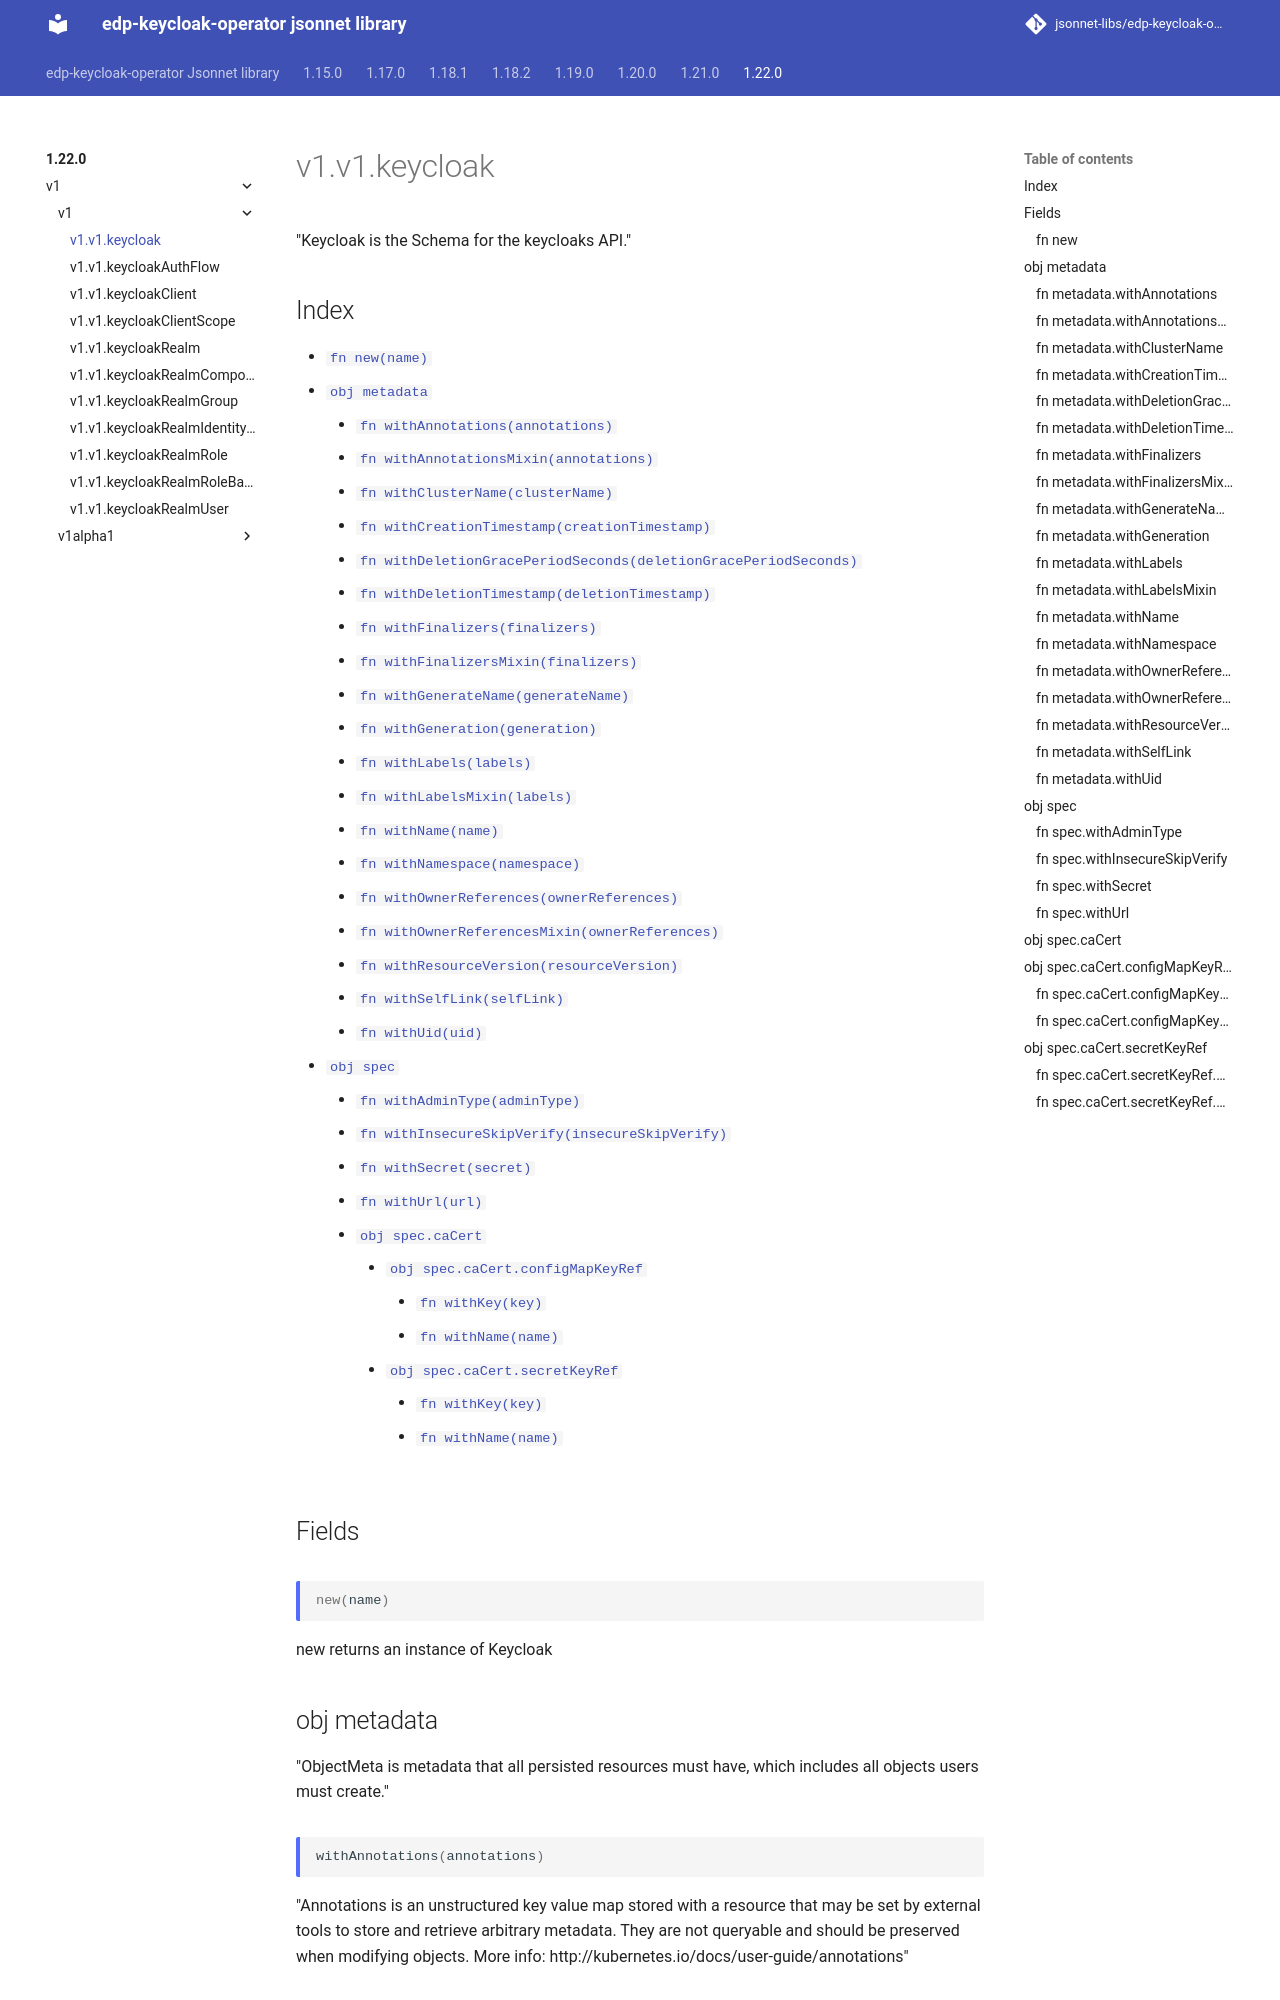

repository: jsonnet-libs/edp-keycloak-operator-libsonnet · page: 1.22.0/v1/v1/keycloak/index.html · generator: mkdocs

---
permalink: /1.22.0/v1/v1/keycloak/
---

# v1.v1.keycloak

"Keycloak is the Schema for the keycloaks API."

## Index

* [`fn new(name)`](#fn-new)
* [`obj metadata`](#obj-metadata)
  * [`fn withAnnotations(annotations)`](#fn-metadatawithannotations)
  * [`fn withAnnotationsMixin(annotations)`](#fn-metadatawithannotationsmixin)
  * [`fn withClusterName(clusterName)`](#fn-metadatawithclustername)
  * [`fn withCreationTimestamp(creationTimestamp)`](#fn-metadatawithcreationtimestamp)
  * [`fn withDeletionGracePeriodSeconds(deletionGracePeriodSeconds)`](#fn-metadatawithdeletiongraceperiodseconds)
  * [`fn withDeletionTimestamp(deletionTimestamp)`](#fn-metadatawithdeletiontimestamp)
  * [`fn withFinalizers(finalizers)`](#fn-metadatawithfinalizers)
  * [`fn withFinalizersMixin(finalizers)`](#fn-metadatawithfinalizersmixin)
  * [`fn withGenerateName(generateName)`](#fn-metadatawithgeneratename)
  * [`fn withGeneration(generation)`](#fn-metadatawithgeneration)
  * [`fn withLabels(labels)`](#fn-metadatawithlabels)
  * [`fn withLabelsMixin(labels)`](#fn-metadatawithlabelsmixin)
  * [`fn withName(name)`](#fn-metadatawithname)
  * [`fn withNamespace(namespace)`](#fn-metadatawithnamespace)
  * [`fn withOwnerReferences(ownerReferences)`](#fn-metadatawithownerreferences)
  * [`fn withOwnerReferencesMixin(ownerReferences)`](#fn-metadatawithownerreferencesmixin)
  * [`fn withResourceVersion(resourceVersion)`](#fn-metadatawithresourceversion)
  * [`fn withSelfLink(selfLink)`](#fn-metadatawithselflink)
  * [`fn withUid(uid)`](#fn-metadatawithuid)
* [`obj spec`](#obj-spec)
  * [`fn withAdminType(adminType)`](#fn-specwithadmintype)
  * [`fn withInsecureSkipVerify(insecureSkipVerify)`](#fn-specwithinsecureskipverify)
  * [`fn withSecret(secret)`](#fn-specwithsecret)
  * [`fn withUrl(url)`](#fn-specwithurl)
  * [`obj spec.caCert`](#obj-speccacert)
    * [`obj spec.caCert.configMapKeyRef`](#obj-speccacertconfigmapkeyref)
      * [`fn withKey(key)`](#fn-speccacertconfigmapkeyrefwithkey)
      * [`fn withName(name)`](#fn-speccacertconfigmapkeyrefwithname)
    * [`obj spec.caCert.secretKeyRef`](#obj-speccacertsecretkeyref)
      * [`fn withKey(key)`](#fn-speccacertsecretkeyrefwithkey)
      * [`fn withName(name)`](#fn-speccacertsecretkeyrefwithname)

## Fields

### fn new

```ts
new(name)
```

new returns an instance of Keycloak

## obj metadata

"ObjectMeta is metadata that all persisted resources must have, which includes all objects users must create."

### fn metadata.withAnnotations

```ts
withAnnotations(annotations)
```

"Annotations is an unstructured key value map stored with a resource that may be set by external tools to store and retrieve arbitrary metadata. They are not queryable and should be preserved when modifying objects. More info: http://kubernetes.io/docs/user-guide/annotations"

### fn metadata.withAnnotationsMixin

```ts
withAnnotationsMixin(annotations)
```

"Annotations is an unstructured key value map stored with a resource that may be set by external tools to store and retrieve arbitrary metadata. They are not queryable and should be preserved when modifying objects. More info: http://kubernetes.io/docs/user-guide/annotations"

**Note:** This function appends passed data to existing values
